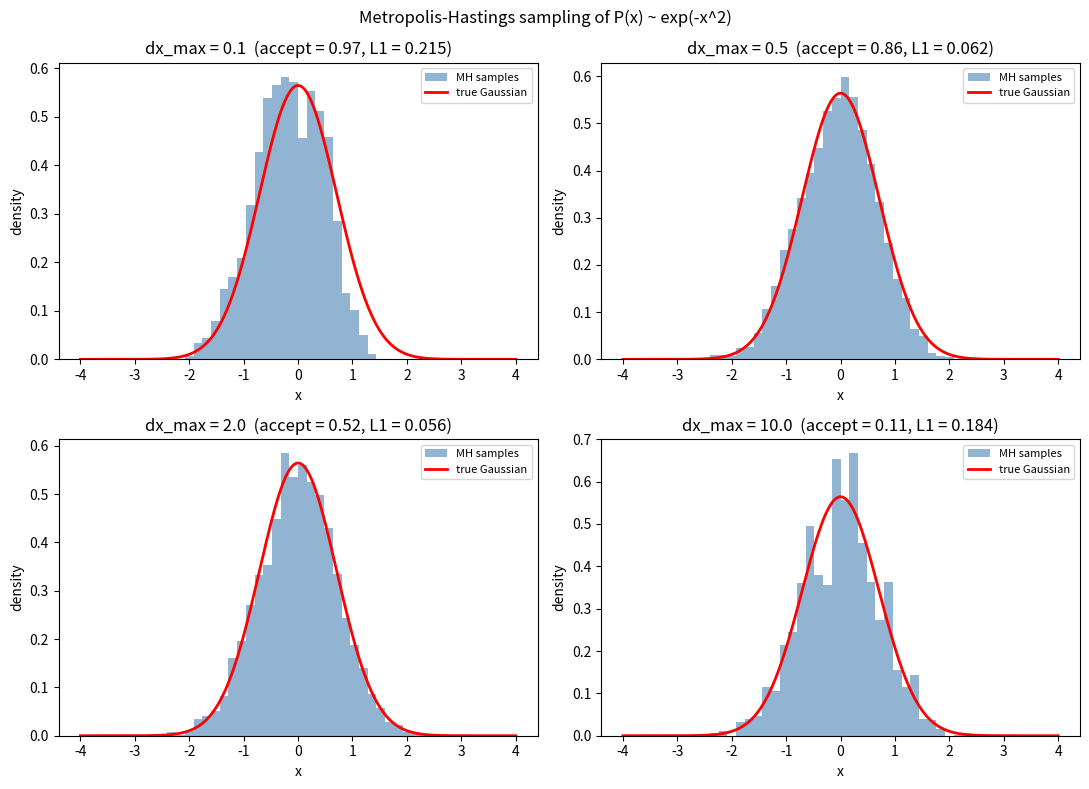

The matplotlib source for this figure: (Note: this script raises an exception after producing the figure.)
import matplotlib
matplotlib.use("Agg")
import matplotlib.pyplot as plt
import numpy as np

# --- Target distribution: P(x) proportional to exp(-x^2), a Gaussian of variance 1/2 ---
def log_unnorm_target(x):
    # log of the unnormalized density, used for the ratio in the acceptance test
    return -x * x

# --- Explicit Metropolis-Hastings with a uniform random-walk proposal ---
def metropolis_hastings(dx_max, n_steps, x0, rng):
    x = x0                      # current state
    samples = np.empty(n_steps) # storage for the chain
    n_accept = 0                # count accepted proposals
    for i in range(n_steps):
        # Propose x' = x + Uniform(-dx_max, dx_max)
        x_prop = x + rng.uniform(-dx_max, dx_max)
        # Acceptance probability a = min(1, exp(-x'^2 + x^2))
        a = min(1.0, np.exp(log_unnorm_target(x_prop) - log_unnorm_target(x)))
        # Accept with probability a
        if rng.uniform(0.0, 1.0) < a:
            x = x_prop
            n_accept += 1
        # Record the state (whether or not the move was accepted)
        samples[i] = x
    accept_rate = n_accept / n_steps
    return samples, accept_rate

# --- Run parameters ---
n_steps = int(1e4)
x0 = 0.0
dx_maxes = [0.1, 0.5, 2.0, 10.0]

# True normalized Gaussian density with variance 1/2: sqrt(1/pi) * exp(-x^2)
def true_density(x):
    return np.sqrt(1.0 / np.pi) * np.exp(-x * x)

xs = np.linspace(-4, 4, 400)
true_pdf = true_density(xs)

# --- Sample at each proposal width (seed 1) and measure fit quality ---
results = {}
for dx_max in dx_maxes:
    rng = np.random.default_rng(1)  # reseed to 1 for each width for reproducibility
    samples, accept_rate = metropolis_hastings(dx_max, n_steps, x0, rng)
    # Measure agreement with the true Gaussian via a histogram-based L1 distance
    counts, edges = np.histogram(samples, bins=50, range=(-4, 4), density=True)
    centers = 0.5 * (edges[:-1] + edges[1:])
    l1_error = np.sum(np.abs(counts - true_density(centers))) * (edges[1] - edges[0])
    results[dx_max] = dict(samples=samples, accept_rate=accept_rate,
                           l1_error=l1_error, mean=np.mean(samples),
                           var=np.var(samples))
    print(f"dx_max = {dx_max:>5}: acceptance rate = {accept_rate:.4f}, "
          f"sample mean = {np.mean(samples):.4f}, sample variance = {np.var(samples):.4f}, "
          f"L1 histogram error = {l1_error:.4f}")

# --- Plot histograms at each proposal width against the true Gaussian ---
fig, axes = plt.subplots(2, 2, figsize=(11, 8))
for ax, dx_max in zip(axes.flat, dx_maxes):
    r = results[dx_max]
    ax.hist(r["samples"], bins=50, range=(-4, 4), density=True,
            alpha=0.6, color="steelblue", label="MH samples")
    ax.plot(xs, true_pdf, "r-", lw=2, label="true Gaussian")
    ax.set_title(f"dx_max = {dx_max}  (accept = {r['accept_rate']:.2f}, "
                 f"L1 = {r['l1_error']:.3f})")
    ax.set_xlabel("x")
    ax.set_ylabel("density")
    ax.legend(fontsize=8)
fig.suptitle("Metropolis-Hastings sampling of P(x) ~ exp(-x^2)")
fig.tight_layout()
plt.savefig("/Users/lvmy/neu/teaching/numericalR/numericalR/recipe-eval/gen/8B.4.1_s5.png", dpi=120)

# --- Check: best fit occurs at an intermediate dx_max near ~50% acceptance ---
best_dx = min(results, key=lambda d: results[d]["l1_error"])
# The acceptance rate closest to 0.5 among the tested widths
closest_to_half = min(results, key=lambda d: abs(results[d]["accept_rate"] - 0.5))
print()
print(f"True Gaussian: mean = 0.0, variance = 0.5")
print(f"Best-fitting dx_max (smallest L1 error) = {best_dx} "
      f"with acceptance rate {results[best_dx]['accept_rate']:.4f}")
print(f"dx_max whose acceptance rate is closest to 0.5 = {closest_to_half} "
      f"with acceptance rate {results[closest_to_half]['accept_rate']:.4f}")
print(f"Intermediate-step check passed (best fit at intermediate dx_max near 50% acceptance): "
      f"{best_dx in (0.5, 2.0)}")
# Explanation of why the check confirms the result:
print("Explanation: the check confirms the result because the intermediate dx_max attains "
      "both the ~50% acceptance rate and the smallest histogram-vs-true L1 error, showing that "
      "the chain mixes best when steps are neither so small that it barely moves nor so large "
      "that most proposals are rejected.")
